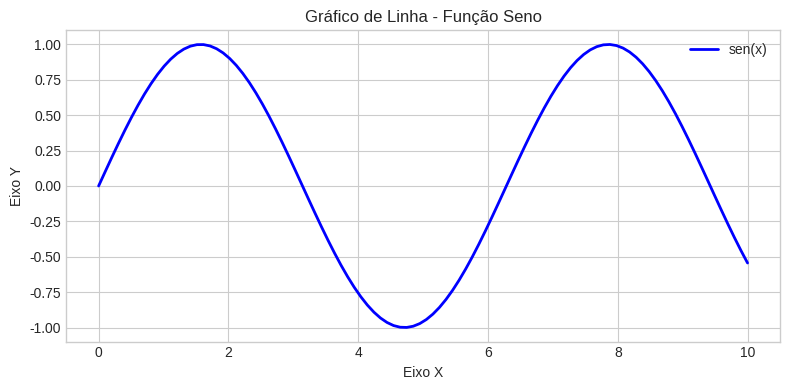

The matplotlib source for this figure:
import matplotlib.pyplot as plt
import numpy as np

# Configuração visual do Matplotlib
plt.style.use('seaborn-v0_8-whitegrid')

# 1. Gráfico de Linha (Função Seno)
x = np.linspace(0, 10, 100)
y = np.sin(x)

plt.figure(figsize=(8, 4))
plt.plot(x, y, color='blue', linewidth=2, label='sen(x)')
plt.title('Gráfico de Linha - Função Seno')
plt.xlabel('Eixo X')
plt.ylabel('Eixo Y')
plt.legend()
plt.tight_layout()
plt.show()

# 2. Gráfico de Barras (Comparação de Categoria)
categorias = ['Produto A', 'Produto B', 'Produto C', 'Produto D']
vendas = [120, 85, 140, 95]
